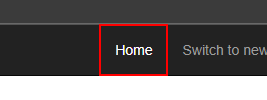
Task: Secind exercise from Advanced module
Workflow: System1_NavigateToDashboard

Step 1: click on the link 'Home' in window 'ACME System 1 - *' (msedge.exe)
